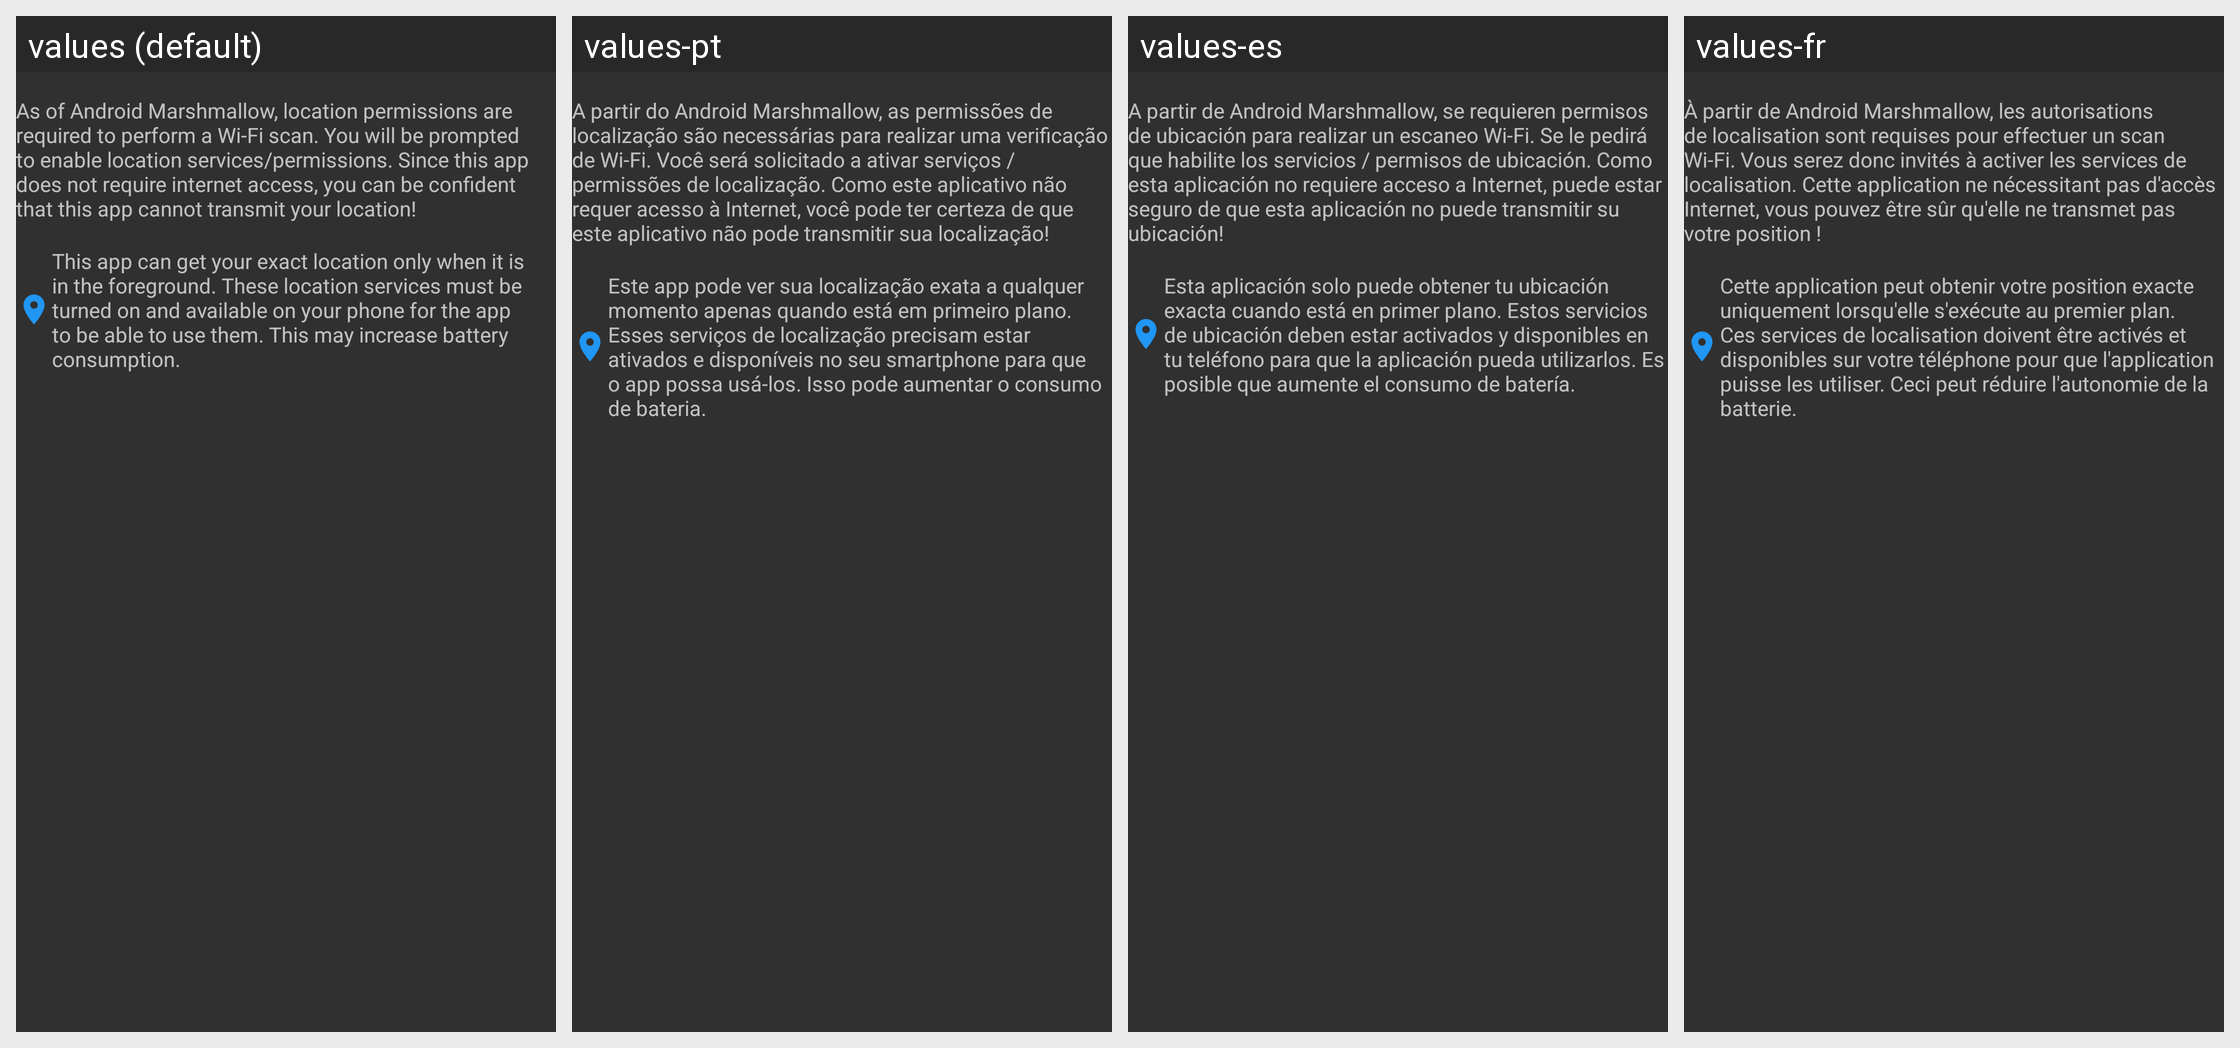

The same Android screen rendered under several of its app's locales, left to right. List the strings drawn on it with the default value and each locale's translation.
Android screen res/layout/info_location.xml rendered under 4 locales, left to right: values (default), values-pt, values-es, values-fr. Device: Nexus 5 (rendered at 1080×1920; each locale shown at half size, 540×960, under a caption strip naming it); theme ThemeDark.
Other locales in the repository, not shown: values-bg, values-de, values-it, values-nl, values-pl, values-ru, values-uk, values-zh-rCN, values-zh-rTW.
Strings drawn on this screen, with the default value and each locale's value (text and hints the layout hard-codes, and strings that could not be matched under every locale, appear in the picture but are not listed):

permission_msg
  values: As of Android Marshmallow, location permissions are required to perform a Wi-Fi scan. You will be prompted to enable location services/permissions. Since this app does not require internet access, you can be confident that this app cannot transmit your location!
  values-pt: A partir do Android Marshmallow, as permissões de localização são necessárias para realizar uma verificação de Wi-Fi. Você será solicitado a ativar serviços / permissões de localização. Como este aplicativo não requer acesso à Internet, você pode ter certeza de que este aplicativo não pode transmitir sua localização!
  values-es: A partir de Android Marshmallow, se requieren permisos de ubicación para realizar un escaneo Wi-Fi. Se le pedirá que habilite los servicios / permisos de ubicación. Como esta aplicación no requiere acceso a Internet, puede estar seguro de que esta aplicación no puede transmitir su ubicación!
  values-fr: À partir de Android Marshmallow, les autorisations de localisation sont requises pour effectuer un scan Wi-Fi. Vous serez donc invités à activer les services de localisation. Cette application ne nécessitant pas d'accès Internet, vous pouvez être sûr qu'elle ne transmet pas votre position !

location_msg
  values: This app can get your exact location only when it is in the foreground. These location services must be turned on and available on your phone for the app to be able to use them. This may increase battery consumption.
  values-pt: Este app pode ver sua localização exata a qualquer momento apenas quando está em primeiro plano. Esses serviços de localização precisam estar ativados e disponíveis no seu smartphone para que o app possa usá-los. Isso pode aumentar o consumo de bateria.
  values-es: Esta aplicación solo puede obtener tu ubicación exacta cuando está en primer plano. Estos servicios de ubicación deben estar activados y disponibles en tu teléfono para que la aplicación pueda utilizarlos. Es posible que aumente el consumo de batería.
  values-fr: Cette application peut obtenir votre position exacte uniquement lorsqu'elle s'exécute au premier plan. Ces services de localisation doivent être activés et disponibles sur votre téléphone pour que l'application puisse les utiliser. Ceci peut réduire l'autonomie de la batterie.
